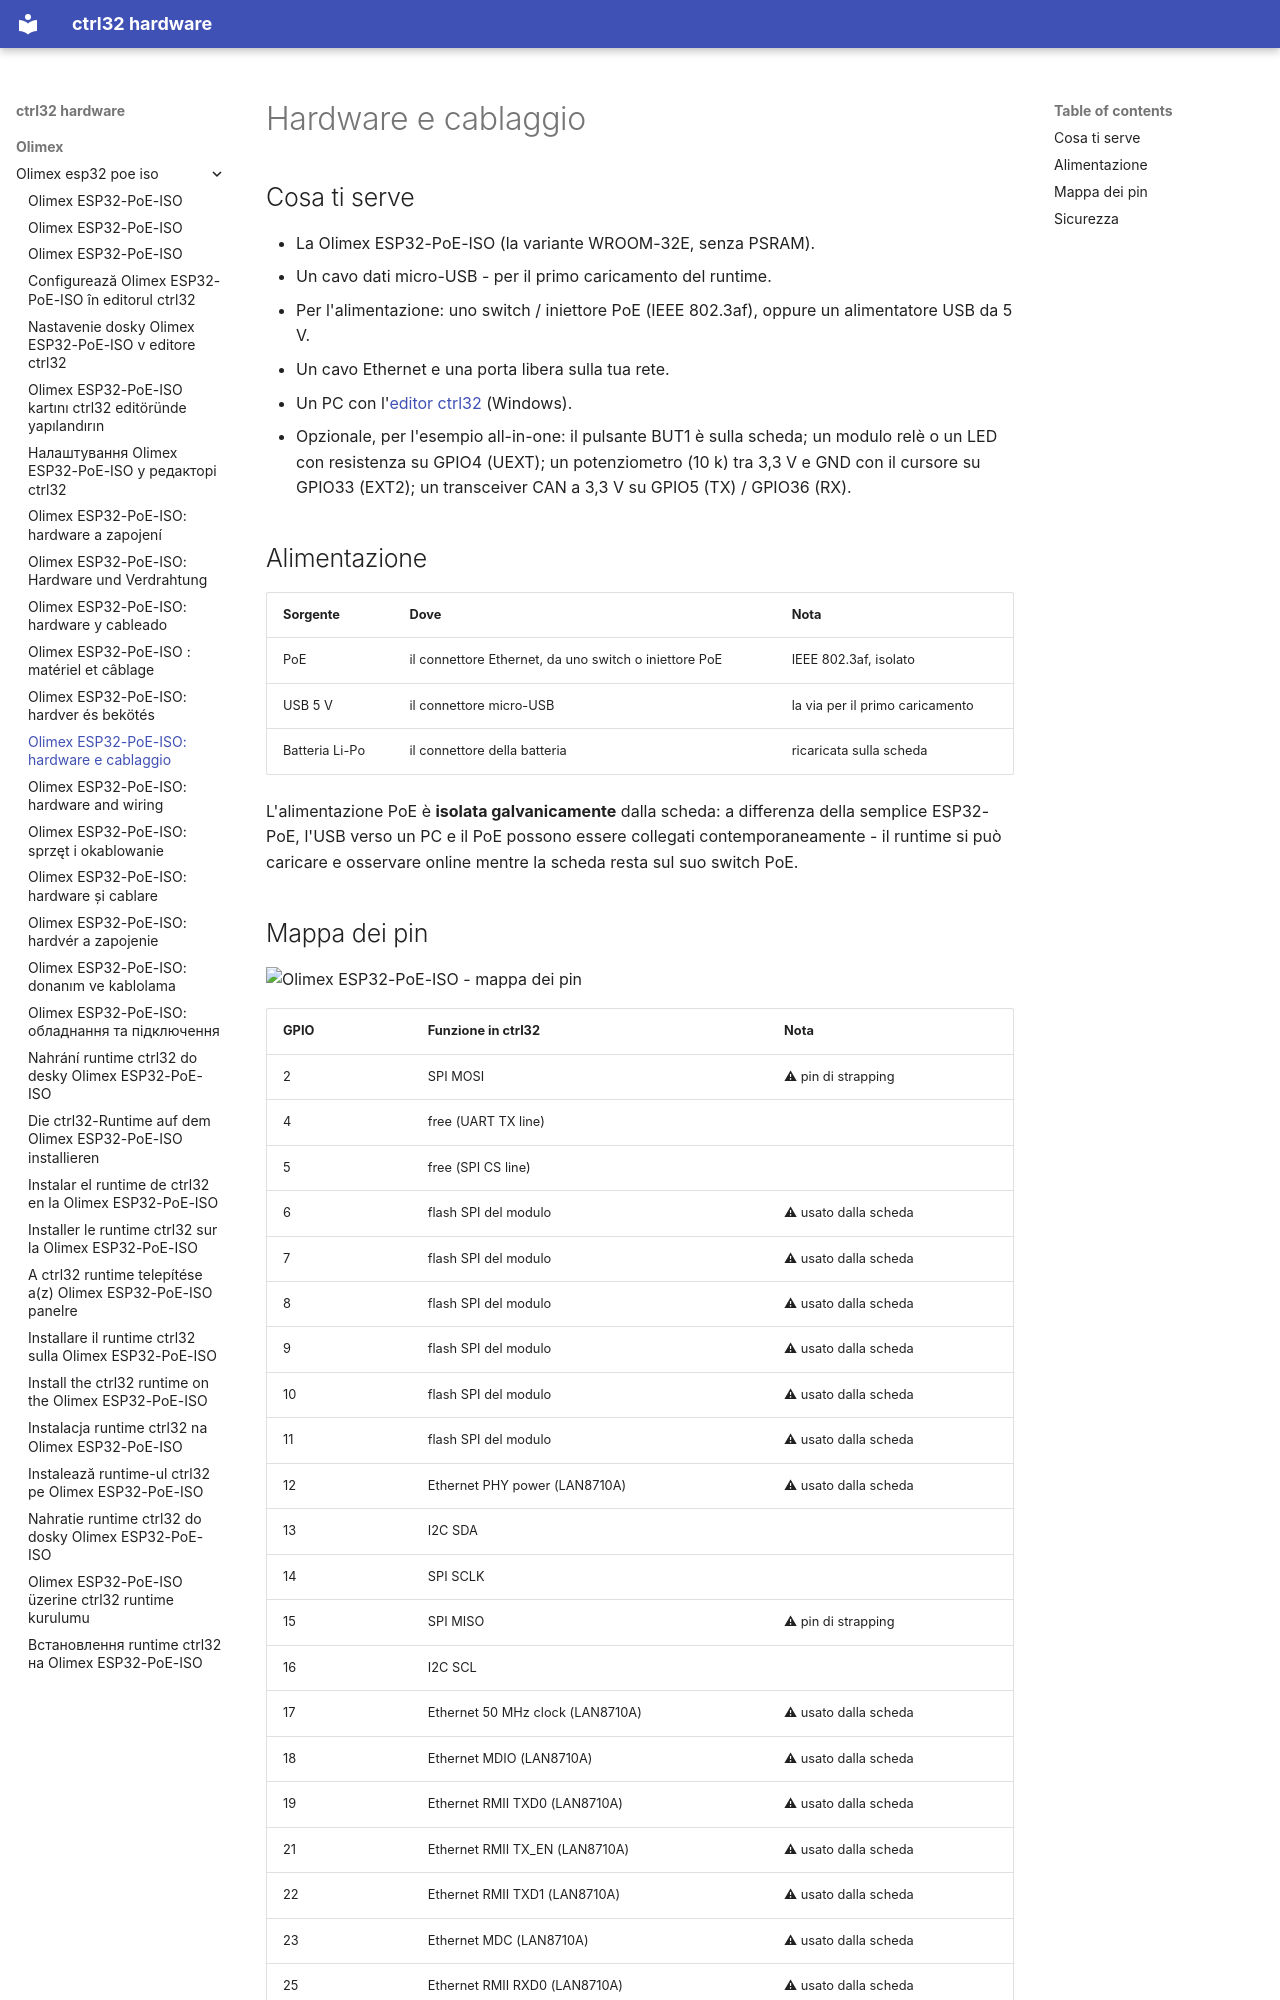

repository: ctrl32/hardware · page: olimex/olimex-esp32-poe-iso/hardware.it/index.html · generator: mkdocs

---
title: 'Olimex ESP32-PoE-ISO: hardware e cablaggio'
slug: hardware
sidebar_position: 20
image: pinout/pinout.png
image_alt: Olimex ESP32-PoE-ISO - mappa dei pin
tags:
- esp32
- ethernet
- poe
- isolated
- olimex
---

# Hardware e cablaggio

## Cosa ti serve

- La Olimex ESP32-PoE-ISO (la variante WROOM-32E, senza PSRAM).
- Un cavo dati micro-USB - per il primo caricamento del runtime.
- Per l'alimentazione: uno switch / iniettore PoE (IEEE 802.3af), oppure un alimentatore USB da 5 V.
- Un cavo Ethernet e una porta libera sulla tua rete.
- Un PC con l'[editor ctrl32](https://ctrl32.com/download/) (Windows).
- Opzionale, per l'esempio all-in-one: il pulsante BUT1 è sulla scheda; un modulo relè o un LED con resistenza su GPIO4 (UEXT); un potenziometro (10 k) tra 3,3 V e GND con il cursore su GPIO33 (EXT2); un transceiver CAN a 3,3 V su GPIO5 (TX) / GPIO36 (RX).

## Alimentazione

| Sorgente | Dove | Nota |
|---|---|---|
| PoE | il connettore Ethernet, da uno switch o iniettore PoE | IEEE 802.3af, isolato |
| USB 5 V | il connettore micro-USB | la via per il primo caricamento |
| Batteria Li-Po | il connettore della batteria | ricaricata sulla scheda |

L'alimentazione PoE è **isolata galvanicamente** dalla scheda: a
differenza della semplice ESP32-PoE, l'USB verso un PC e il PoE possono
essere collegati contemporaneamente - il runtime si può caricare e
osservare online mentre la scheda resta sul suo switch PoE.
